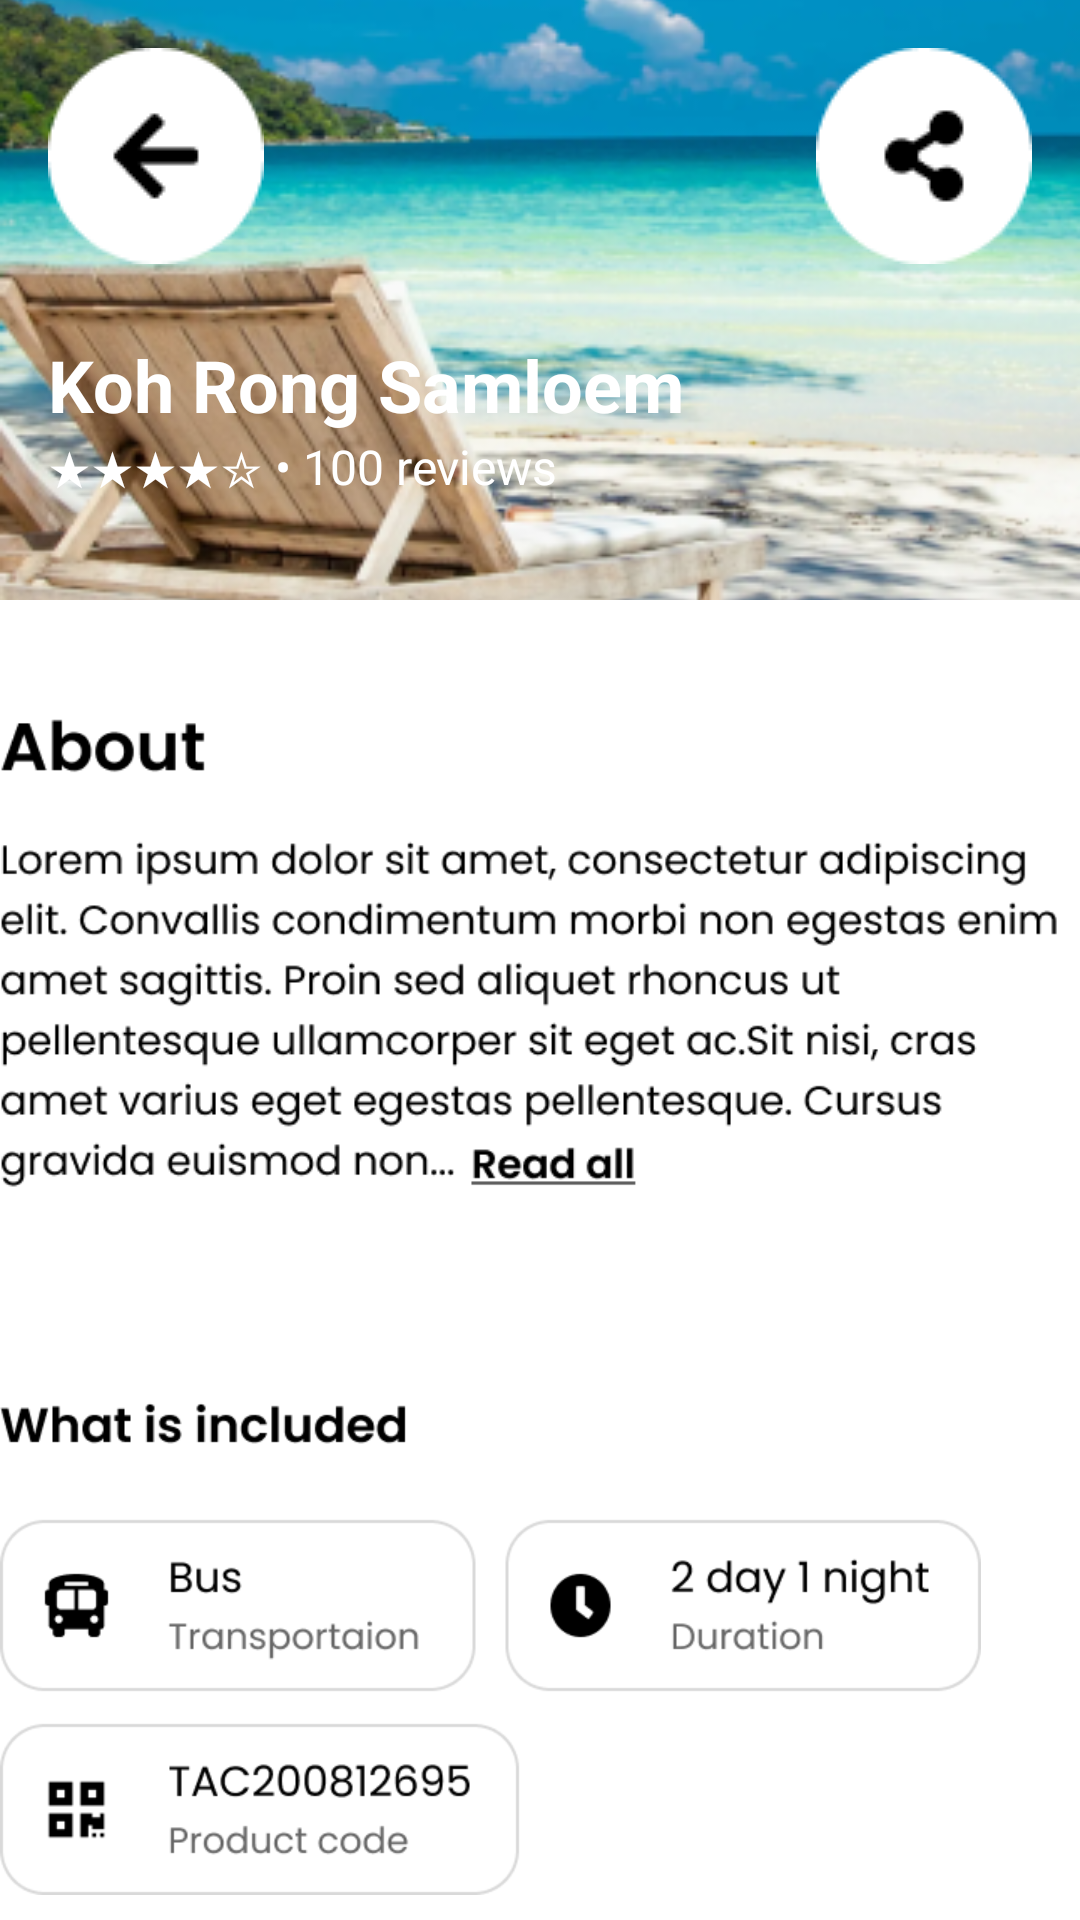

Write the Android layout XML for this screen, with the resource values it uses.
<!-- AndroidManifest.xml: application theme Theme.TravelingApp -->
<!-- res/layout/activity_maldivs.xml -->
<?xml version="1.0" encoding="utf-8"?>
<ScrollView xmlns:android="http://schemas.android.com/apk/res/android"
    xmlns:tools="http://schemas.android.com/tools"
    android:id="@+id/main"
    android:layout_width="match_parent"
    android:layout_height="match_parent"
    tools:context=".Maldivs.Maldivs_Activity">

    <RelativeLayout
        android:layout_width="match_parent"
        android:layout_height="match_parent">
        
        <ImageView
            android:id="@+id/main_image"
            android:layout_width="match_parent"
            android:layout_height="200dp"
            android:scaleType="centerCrop"
            android:src="@drawable/your_image" />

        
        <ImageButton
            android:id="@+id/back_button"
            android:layout_width="wrap_content"
            android:layout_height="wrap_content"
            android:layout_alignParentStart="true"
            android:layout_alignParentTop="true"
            android:layout_margin="16dp"
            android:background="?attr/selectableItemBackgroundBorderless"
            android:src="@drawable/back_button" />

        <ImageButton
            android:id="@+id/share_button"
            android:layout_width="wrap_content"
            android:layout_height="wrap_content"
            android:layout_alignParentTop="true"
            android:layout_alignParentEnd="true"
            android:layout_margin="16dp"
            android:background="?attr/selectableItemBackgroundBorderless"
            android:src="@drawable/share" />

        
        <TextView
            android:id="@+id/title"
            android:layout_width="wrap_content"
            android:layout_height="wrap_content"
            android:layout_below="@id/share_button"
            android:layout_marginTop="8dp"
            android:paddingStart="16dp"
            android:paddingEnd="16dp"
            android:text="Koh Rong Samloem"
            android:textColor="@color/white"
            android:textSize="24sp"
            android:textStyle="bold" />

        <TextView
            android:id="@+id/reviews"
            android:layout_width="wrap_content"
            android:layout_height="wrap_content"
            android:layout_below="@id/title"
            android:paddingStart="16dp"
            android:text="★★★★☆ • 100 reviews"
            android:textColor="@color/white"
            android:textSize="16sp" />


        <ImageView
            android:id="@+id/read_all_button"
            android:layout_width="wrap_content"
            android:layout_height="wrap_content"
            android:layout_below="@id/reviews"
            android:layout_centerHorizontal="true"
            android:src="@drawable/about"
            android:text="Read all" />

        
        <LinearLayout
            android:id="@+id/included_items"
            android:layout_width="match_parent"
            android:layout_height="wrap_content"
            android:layout_below="@id/read_all_button">

            
            <RelativeLayout
                android:layout_width="match_parent"
                android:layout_height="wrap_content"
                android:gravity="center">

                <ImageView
                    android:id="@+id/mainkk"
                    android:layout_width="327dp"
                    android:layout_height="169dp"
                    android:src="@drawable/ic_bus" />

                <ImageView
                    android:id="@+id/reviewskk"
                    android:layout_width="match_parent"
                    android:layout_height="wrap_content"
                    android:src="@drawable/review" />
                <ImageView
                    android:id="@+id/booking"
                    android:layout_width="match_parent"
                    android:layout_height="wrap_content"
                    android:layout_below="@+id/reviewskk"
                    android:src="@drawable/baynaw" />





            </RelativeLayout>


        </LinearLayout>

    </RelativeLayout>

</ScrollView>
<!-- resources referenced by this layout -->
<resources>
  <!-- drawable about: png bitmap (drawable, 31676 bytes) -->
  <!-- drawable back_button: png bitmap (drawable, 924 bytes) -->
  <!-- drawable baynaw: png bitmap (drawable, 17818 bytes) -->
  <!-- drawable ic_bus: png bitmap (drawable, 18202 bytes) -->
  <!-- drawable review: png bitmap (drawable, 66294 bytes) -->
  <!-- drawable share: png bitmap (drawable, 1076 bytes) -->
  <!-- drawable your_image: png bitmap (drawable, 404921 bytes) -->
  <!-- not gathered from this repository: default colours our renderer supplied (Android Studio template values) -->
  <color name="white">#FFFFFFFF</color>
</resources>
